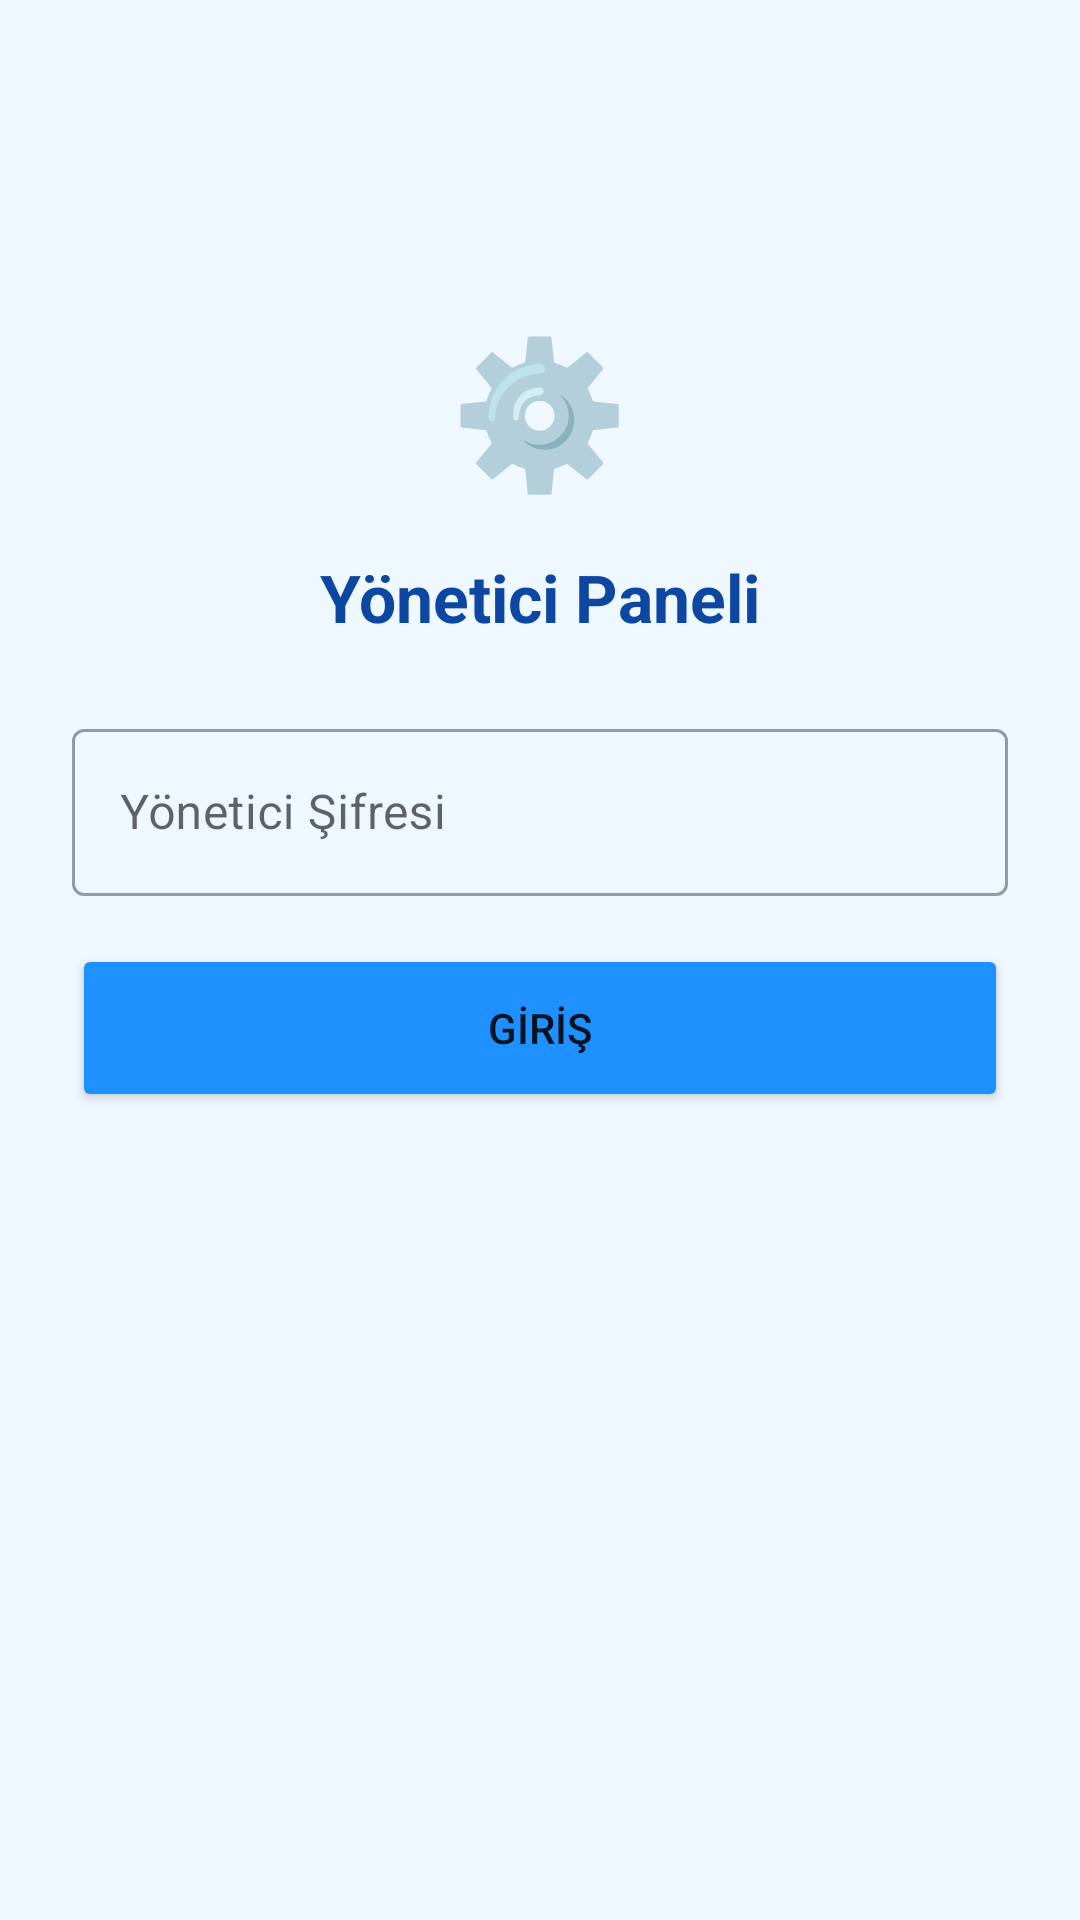

Layout XML and referenced resources for this Android screen:
<!-- AndroidManifest.xml: application theme Theme.MacroApp -->
<!-- res/layout/activity_admin.xml -->
<?xml version="1.0" encoding="utf-8"?>
<ScrollView xmlns:android="http://schemas.android.com/apk/res/android"
    android:layout_width="match_parent"
    android:layout_height="match_parent"
    android:background="@color/background">

    <LinearLayout
        android:layout_width="match_parent"
        android:layout_height="wrap_content"
        android:orientation="vertical"
        android:padding="24dp">

        
        <LinearLayout
            android:id="@+id/loginPanel"
            android:layout_width="match_parent"
            android:layout_height="wrap_content"
            android:orientation="vertical"
            android:gravity="center"
            android:layout_marginTop="80dp">

            <TextView
                android:layout_width="wrap_content"
                android:layout_height="wrap_content"
                android:text="⚙️"
                android:textSize="48sp"
                android:layout_marginBottom="16dp"/>

            <TextView
                android:layout_width="wrap_content"
                android:layout_height="wrap_content"
                android:text="Yönetici Paneli"
                android:textColor="@color/text_primary"
                android:textSize="22sp"
                android:textStyle="bold"
                android:layout_marginBottom="24dp"/>

            <com.google.android.material.textfield.TextInputLayout
                android:layout_width="match_parent"
                android:layout_height="wrap_content"
                android:hint="Yönetici Şifresi"
                style="@style/Widget.MaterialComponents.TextInputLayout.OutlinedBox"
                android:layout_marginBottom="16dp">

                <com.google.android.material.textfield.TextInputEditText
                    android:id="@+id/etAdminPass"
                    android:layout_width="match_parent"
                    android:layout_height="wrap_content"
                    android:inputType="textPassword"/>
            </com.google.android.material.textfield.TextInputLayout>

            <Button
                android:id="@+id/btnAdminLogin"
                android:layout_width="match_parent"
                android:layout_height="56dp"
                android:text="GİRİŞ"
                android:backgroundTint="@color/primary"/>
        </LinearLayout>

        
        <LinearLayout
            android:id="@+id/adminPanel"
            android:layout_width="match_parent"
            android:layout_height="wrap_content"
            android:orientation="vertical"
            android:visibility="gone">

            <TextView
                android:layout_width="wrap_content"
                android:layout_height="wrap_content"
                android:text="🔑 Key Oluştur"
                android:textColor="@color/text_primary"
                android:textSize="18sp"
                android:textStyle="bold"
                android:layout_marginBottom="16dp"/>

            <RadioGroup
                android:id="@+id/rgDuration"
                android:layout_width="match_parent"
                android:layout_height="wrap_content"
                android:layout_marginBottom="16dp">

                <RadioButton android:id="@+id/rb1day"
                    android:layout_width="wrap_content"
                    android:layout_height="wrap_content"
                    android:text="1 Gün"
                    android:textColor="@color/text_primary"/>

                <RadioButton android:id="@+id/rb7days"
                    android:layout_width="wrap_content"
                    android:layout_height="wrap_content"
                    android:text="7 Gün"
                    android:checked="true"
                    android:textColor="@color/text_primary"/>

                <RadioButton android:id="@+id/rb30days"
                    android:layout_width="wrap_content"
                    android:layout_height="wrap_content"
                    android:text="30 Gün"
                    android:textColor="@color/text_primary"/>

                <RadioButton android:id="@+id/rb90days"
                    android:layout_width="wrap_content"
                    android:layout_height="wrap_content"
                    android:text="90 Gün"
                    android:textColor="@color/text_primary"/>

                <RadioButton android:id="@+id/rbCustom"
                    android:layout_width="wrap_content"
                    android:layout_height="wrap_content"
                    android:text="Özel Gün"
                    android:textColor="@color/text_primary"/>
            </RadioGroup>

            <com.google.android.material.textfield.TextInputLayout
                android:layout_width="match_parent"
                android:layout_height="wrap_content"
                android:hint="Özel gün sayısı"
                style="@style/Widget.MaterialComponents.TextInputLayout.OutlinedBox"
                android:layout_marginBottom="16dp"
                android:visibility="gone">

                <com.google.android.material.textfield.TextInputEditText
                    android:id="@+id/etCustomDays"
                    android:layout_width="match_parent"
                    android:layout_height="wrap_content"
                    android:inputType="number"/>
            </com.google.android.material.textfield.TextInputLayout>

            <Button
                android:id="@+id/btnGenerate"
                android:layout_width="match_parent"
                android:layout_height="56dp"
                android:text="KEY OLUŞTUR"
                android:backgroundTint="@color/primary"
                android:layout_marginBottom="12dp"/>

            <TextView
                android:id="@+id/tvGeneratedKey"
                android:layout_width="match_parent"
                android:layout_height="wrap_content"
                android:textColor="@color/primary"
                android:textSize="16sp"
                android:textStyle="bold"
                android:gravity="center"
                android:padding="12dp"
                android:background="#E3F2FD"
                android:layout_marginBottom="24dp"/>

            <TextView
                android:layout_width="wrap_content"
                android:layout_height="wrap_content"
                android:text="📋 Aktif Keyler"
                android:textColor="@color/text_primary"
                android:textSize="18sp"
                android:textStyle="bold"
                android:layout_marginBottom="8dp"/>

            <TextView
                android:id="@+id/tvKeyList"
                android:layout_width="match_parent"
                android:layout_height="wrap_content"
                android:textColor="@color/text_secondary"
                android:textSize="13sp"
                android:padding="12dp"
                android:background="@color/surface"
                android:layout_marginBottom="16dp"
                android:text="Henüz key oluşturulmadı."/>

            <Button
                android:id="@+id/btnRevokeAll"
                android:layout_width="match_parent"
                android:layout_height="56dp"
                android:text="TÜM KEYLERİ İPTAL ET"
                android:backgroundTint="#FF4444"
                android:layout_marginBottom="16dp"/>

            <Button
                android:id="@+id/btnLogout"
                android:layout_width="match_parent"
                android:layout_height="48dp"
                android:text="ÇIKIŞ"
                android:backgroundTint="@color/surface"
                android:textColor="@color/text_secondary"/>

        </LinearLayout>
    </LinearLayout>
</ScrollView>
<!-- resources referenced by this layout -->
<resources>
  <color name="background">#F0F8FF</color>
  <color name="primary">#1E90FF</color>
  <color name="surface">#FFFFFF</color>
  <color name="text_primary">#0D47A1</color>
  <color name="text_secondary">#5B8DB8</color>
  <style name="Theme.MacroApp" parent="Theme.MaterialComponents.Light.NoActionBar">
          <item name="colorPrimary">@color/primary</item>
          <item name="colorPrimaryDark">@color/primary_dark</item>
          <item name="colorAccent">@color/accent</item>
          <item name="android:windowBackground">@color/background</item>
          <item name="android:statusBarColor">@color/primary_dark</item>
          <item name="android:navigationBarColor">@color/primary_dark</item>
      </style>
  <color name="primary_dark">#1570CD</color>
  <color name="accent">#E3F2FD</color>
</resources>
